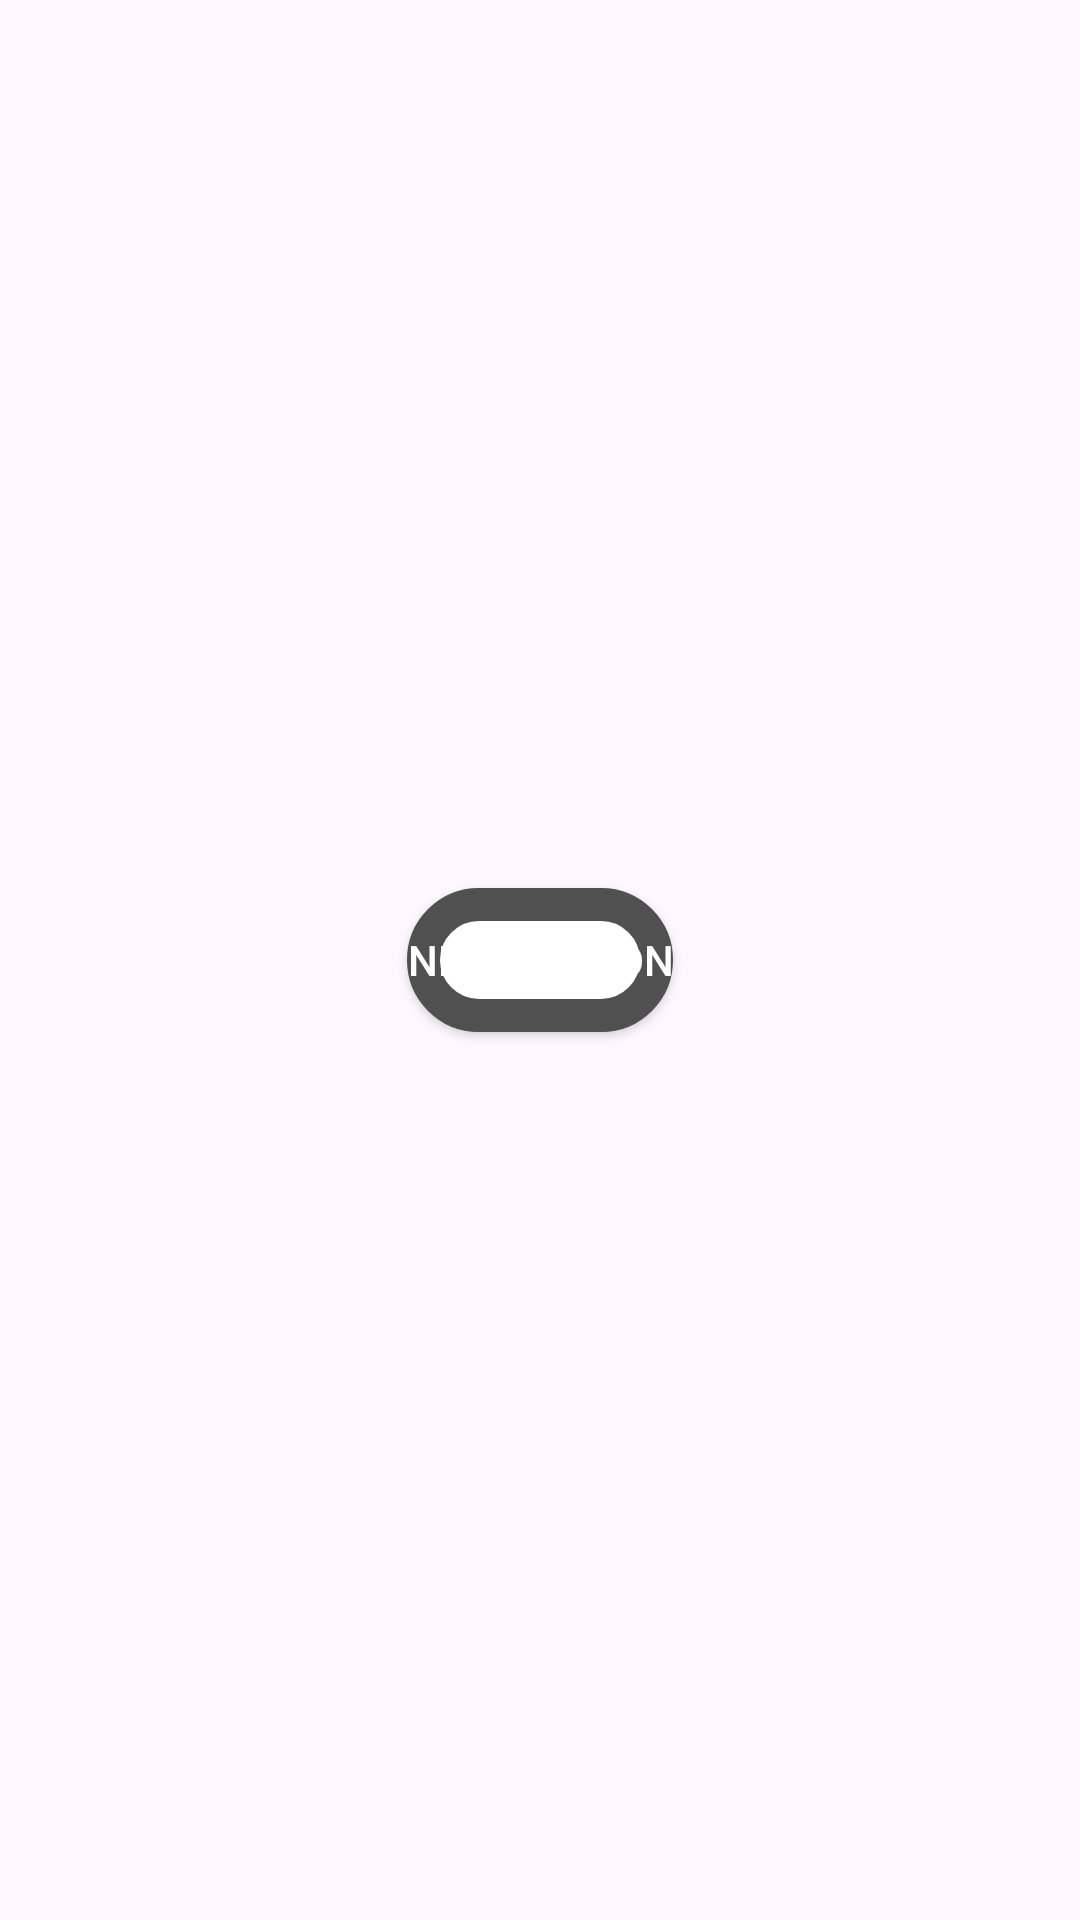

Reconstruct the res/layout file that produces this screen, plus the resources it refers to.
<!-- AndroidManifest.xml: application theme Theme.Lr2 -->
<!-- res/layout/activity_main4.xml -->
<?xml version="1.0" encoding="utf-8"?>
<androidx.constraintlayout.widget.ConstraintLayout xmlns:android="http://schemas.android.com/apk/res/android"
    xmlns:app="http://schemas.android.com/apk/res-auto"
    xmlns:tools="http://schemas.android.com/tools"
    android:id="@+id/main"
    android:layout_width="match_parent"
    android:layout_height="match_parent"
    android:backgroundTint="#FFFFFF"
    tools:context=".MainActivity4">

    <Button
        android:id="@+id/button19"
        android:layout_width="wrap_content"
        android:layout_height="wrap_content"
        android:background="@drawable/my_button"
        android:drawableLeft="@drawable/ic_launcher_foreground"
        android:text="New button"
        android:textAlignment="center"
        android:textColor="@color/white"
        app:layout_constraintBottom_toBottomOf="parent"
        app:layout_constraintEnd_toEndOf="parent"
        app:layout_constraintHorizontal_bias="0.5"
        app:layout_constraintStart_toStartOf="parent"
        app:layout_constraintTop_toTopOf="parent"
        app:layout_constraintVertical_bias="0.5" />
</androidx.constraintlayout.widget.ConstraintLayout>
<!-- resources referenced by this layout -->
<resources>
  <!-- drawable my_button (drawable) -->
  <?xml version="1.0" encoding="utf-8"?>
  <selector xmlns:android="http://schemas.android.com/apk/res/android">
      <item android:state_focused="false"
          android:state_pressed="true"
          android:state_enabled="true">
          <shape android:shape="rectangle">
              <solid android:color="#C5E6BF" />
              <corners android:radius="24dp"/>
              <stroke android:width="11dp" android:color="#505050" />
          </shape>
      </item>
      <item android:state_focused="false"
          android:state_pressed="false"
          android:state_enabled="true">
          <shape android:shape="rectangle">
              <solid android:color="#FFFFFF" />
              <corners android:radius="24dp"/>
              <stroke android:width="11dp" android:color="#505050" />
          </shape>
      </item>
  </selector>
  <style name="Theme.Lr2" parent="Base.Theme.Lr2" />
  <style name="Base.Theme.Lr2" parent="Theme.Material3.DayNight.NoActionBar">
          
          
      </style>
  <!-- not gathered from this repository: default colours our renderer supplied (Android Studio template values) -->
  <color name="white">#FFFFFFFF</color>
</resources>
